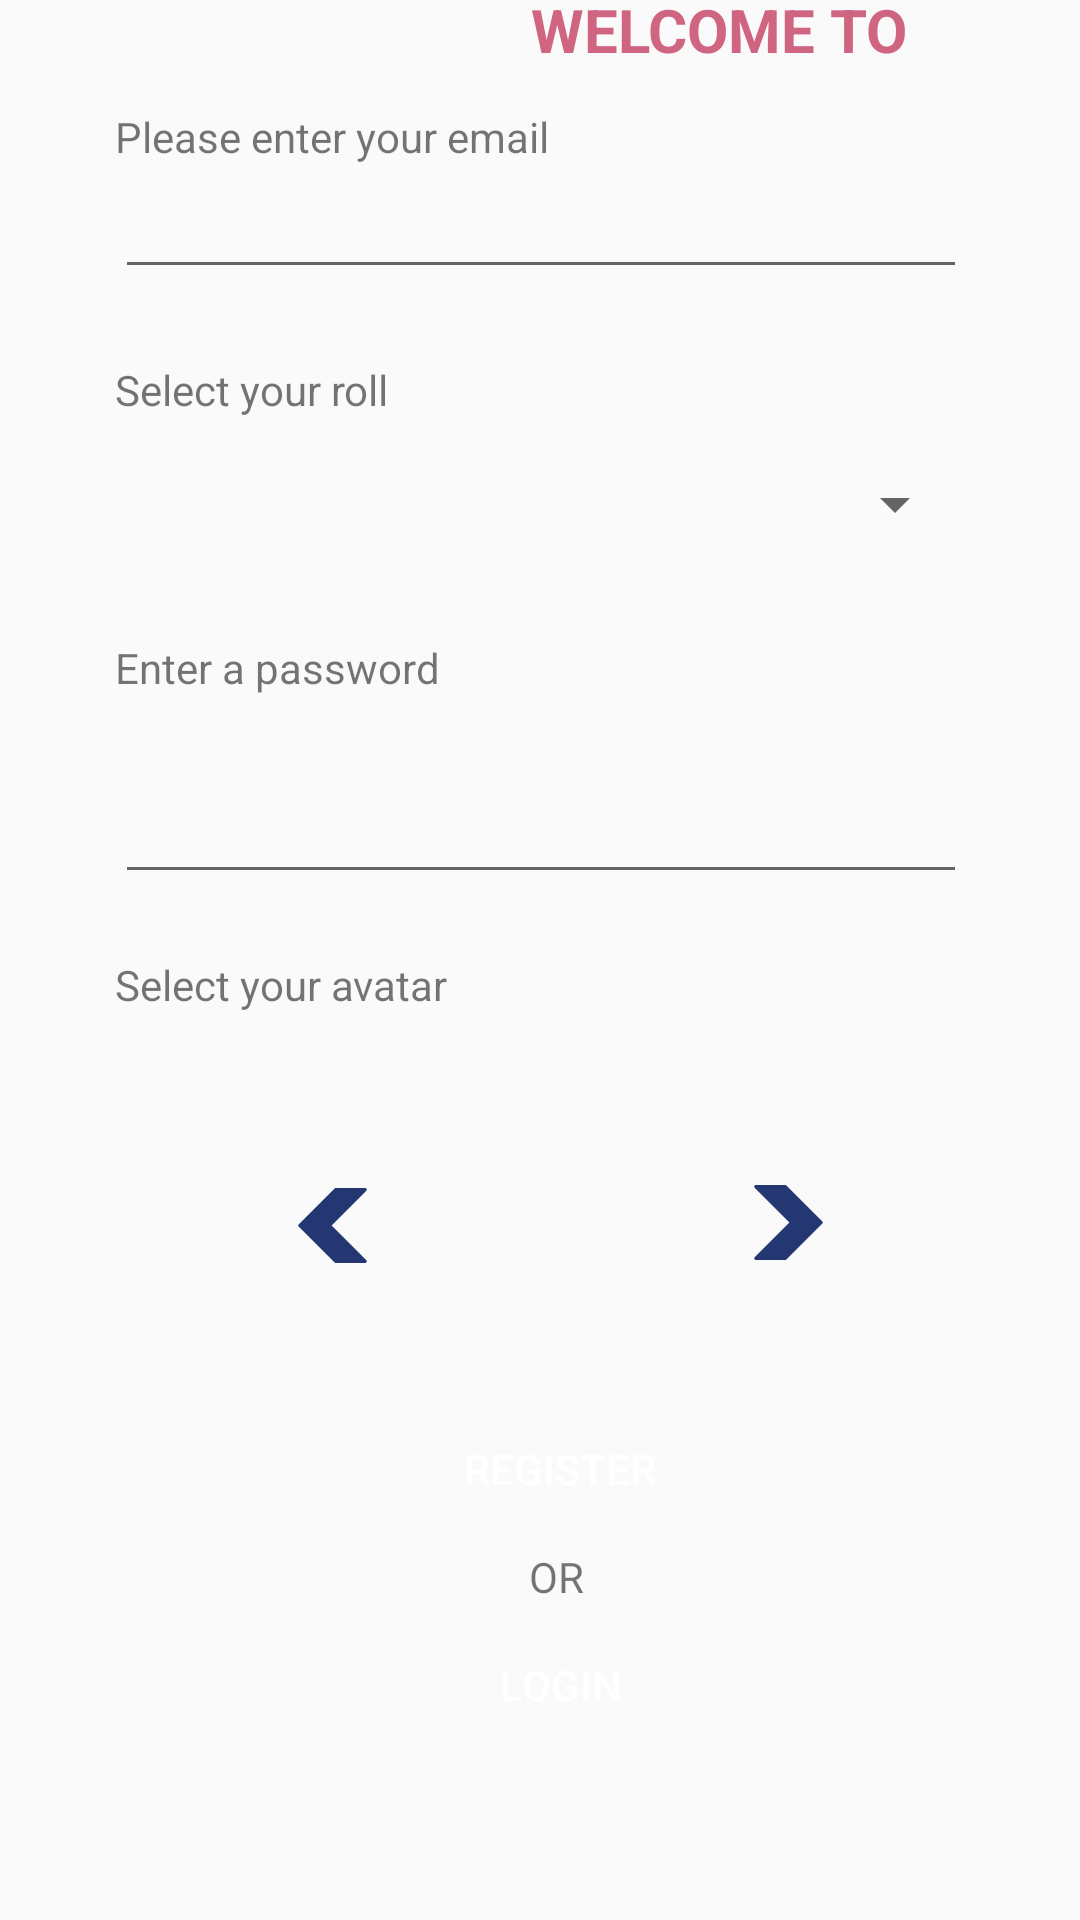

The Android layout XML behind this screen, and the referenced resources:
<!-- AndroidManifest.xml: application theme Theme.AppCompat.DayNight -->
<!-- res/layout/activity_main.xml -->
<?xml version="1.0" encoding="utf-8"?>
<androidx.constraintlayout.widget.ConstraintLayout xmlns:android="http://schemas.android.com/apk/res/android"
    xmlns:app="http://schemas.android.com/apk/res-auto"
    xmlns:tools="http://schemas.android.com/tools"
    android:layout_width="match_parent"
    android:layout_height="match_parent"
    tools:context="com.andriod.egroweed.view.MainActivity">

    <androidx.constraintlayout.widget.ConstraintLayout
        android:id="@+id/constraintLayout"
        android:layout_width="261dp"
        android:layout_height="120dp"
        android:layout_marginBottom="8dp"
        app:layout_constraintBottom_toTopOf="@+id/button_login_loginView"
        app:layout_constraintEnd_toEndOf="@+id/editTextTextPassword_input_register"
        app:layout_constraintHorizontal_bias="0.782"
        app:layout_constraintStart_toStartOf="@+id/editTextTextPassword_input_register">

        <ImageView
            android:id="@+id/avatar_image_view_register_user"
            android:layout_width="107dp"
            android:layout_height="110dp"
            android:layout_marginTop="8dp"
            android:layout_marginBottom="8dp"
            android:contentDescription="@string/avatar_accessibility_description"
            app:layout_constraintBottom_toBottomOf="parent"
            app:layout_constraintEnd_toEndOf="parent"
            app:layout_constraintStart_toStartOf="parent"
            app:layout_constraintTop_toTopOf="parent"
            app:layout_constraintVertical_bias="0.0"
            app:srcCompat="@drawable/ic_avatar_1" />

        <Button
            android:id="@+id/left_button_avatar_register_user"
            android:layout_width="45dp"
            android:layout_height="50dp"
            android:layout_marginStart="8dp"
            android:layout_marginLeft="8dp"
            android:background="@android:color/transparent"
            android:drawableBottom="@drawable/ic_left_arrow"
            android:focusable="false"
            android:textColorLink="#243773"
            app:backgroundTint="#3C3F41"
            app:layout_constraintBottom_toBottomOf="@+id/avatar_image_view_register_user"
            app:layout_constraintEnd_toStartOf="@+id/avatar_image_view_register_user"
            app:layout_constraintHorizontal_bias="1.0"
            app:layout_constraintStart_toStartOf="parent"
            app:layout_constraintTop_toTopOf="@+id/avatar_image_view_register_user"
            app:layout_constraintVertical_bias="0.4" />

        <Button
            android:id="@+id/right_button_register_user"
            android:layout_width="45dp"
            android:layout_height="50dp"
            android:layout_marginEnd="8dp"
            android:layout_marginRight="8dp"
            android:background="@android:color/transparent"
            android:drawableBottom="@drawable/ic_right_arrow"
            android:focusable="false"
            android:onClick="avatarToRight"
            android:shadowColor="#FFFFFF"
            android:textColorHighlight="#3D6332"
            android:textColorLink="#243773"
            app:backgroundTint="#D06581"
            app:layout_constraintBottom_toBottomOf="@+id/avatar_image_view_register_user"
            app:layout_constraintEnd_toEndOf="parent"
            app:layout_constraintHorizontal_bias="0.0"
            app:layout_constraintStart_toEndOf="@+id/avatar_image_view_register_user"
            app:layout_constraintTop_toTopOf="@+id/avatar_image_view_register_user"
            app:layout_constraintVertical_bias="0.383" />

    </androidx.constraintlayout.widget.ConstraintLayout>

    <Button
        android:id="@+id/button_login_loginView"
        style="@style/Widget.AppCompat.Button"
        android:layout_width="280dp"
        android:layout_height="45dp"
        android:layout_marginBottom="128dp"
        android:background="@drawable/rounded_corner"
        android:text="@string/button_register_user"
        android:textColor="#FFFFFF"
        android:textColorLink="@color/purple_500"
        app:backgroundTint="@color/purple_500"
        app:layout_constraintBottom_toBottomOf="parent"
        app:layout_constraintEnd_toEndOf="@+id/constraintLayout"
        app:layout_constraintHorizontal_bias="0.526"
        app:layout_constraintStart_toStartOf="@+id/constraintLayout" />

    <Button
        android:id="@+id/button_login_register"
        android:layout_width="280dp"
        android:layout_height="45dp"
        android:layout_marginBottom="56dp"
        android:background="@drawable/rounded_corner"
        android:text="@string/button_login"
        android:textColor="#FFFFFF"
        android:textColorLink="#243773"
        app:backgroundTint="@color/lila"
        app:layout_constraintBottom_toBottomOf="parent"
        app:layout_constraintEnd_toEndOf="@+id/button_login_loginView"
        app:layout_constraintStart_toStartOf="@+id/button_login_loginView" />

    <ImageView
        android:id="@+id/app_login_logo"
        android:layout_width="312dp"
        android:layout_height="wrap_content"
        android:layout_marginStart="24dp"
        android:layout_marginLeft="24dp"
        android:layout_marginTop="12dp"
        android:layout_marginEnd="24dp"
        android:layout_marginRight="24dp"
        android:contentDescription="@string/app_login_welcome_logo_description"
        app:layout_constraintEnd_toEndOf="parent"
        app:layout_constraintHorizontal_bias="0.49"
        app:layout_constraintStart_toStartOf="parent"
        app:layout_constraintTop_toTopOf="parent"
        app:srcCompat="@drawable/ic_logo" />

    <TextView
        android:id="@+id/app_login_welcome_text"
        android:layout_width="wrap_content"
        android:layout_height="32dp"
        android:fontFamily="sans-serif"
        android:text="@string/app_login_welcome"
        android:textColor="#D06581"
        android:textSize="20sp"
        android:textStyle="bold"
        app:layout_constraintBottom_toBottomOf="@+id/app_login_logo"
        app:layout_constraintEnd_toEndOf="@+id/app_login_logo"
        app:layout_constraintHorizontal_bias="0.821"
        app:layout_constraintStart_toStartOf="@+id/app_login_logo"
        app:layout_constraintTop_toTopOf="@+id/app_login_logo"
        app:layout_constraintVertical_bias="0.106" />

    <TextView
        android:id="@+id/app_login_roll_label"
        android:layout_width="wrap_content"
        android:layout_height="wrap_content"
        android:layout_marginTop="24dp"
        android:text="@string/app_login_roll_label"
        app:layout_constraintEnd_toEndOf="@+id/spinner_app_login_roles"
        app:layout_constraintHorizontal_bias="0.0"
        app:layout_constraintStart_toStartOf="@+id/spinner_app_login_roles"
        app:layout_constraintTop_toBottomOf="@+id/editTextEmail_login" />

    <Spinner
        android:id="@+id/spinner_app_login_roles"
        android:layout_width="284dp"
        android:layout_height="wrap_content"
        android:layout_marginBottom="8dp"
        app:layout_constraintBottom_toTopOf="@+id/editTextTextPassword_input_register"
        app:layout_constraintEnd_toEndOf="@+id/editTextEmail_login"
        app:layout_constraintHorizontal_bias="0.0"
        app:layout_constraintStart_toStartOf="@+id/editTextEmail_login"
        app:layout_constraintTop_toBottomOf="@+id/app_login_roll_label"
        app:layout_constraintVertical_bias="0.195" />

    <EditText
        android:id="@+id/editTextEmail_login"
        android:layout_width="284dp"
        android:layout_height="wrap_content"
        android:layout_marginStart="24dp"
        android:layout_marginLeft="24dp"
        android:layout_marginEnd="24dp"
        android:layout_marginRight="24dp"
        android:autofillHints="@string/user_email_label_mandatory"
        android:ems="10"
        android:inputType="textEmailAddress"
        app:layout_constraintEnd_toEndOf="parent"
        app:layout_constraintHorizontal_bias="0.506"
        app:layout_constraintStart_toStartOf="parent"
        app:layout_constraintTop_toBottomOf="@+id/app_login_label_input"
        tools:ignore="LabelFor" />

    <TextView
        android:id="@+id/app_login_label_input"
        android:layout_width="wrap_content"
        android:layout_height="wrap_content"
        android:layout_marginTop="24dp"
        android:text="@string/user_email_label"
        app:layout_constraintEnd_toEndOf="@+id/editTextEmail_login"
        app:layout_constraintHorizontal_bias="0.0"
        app:layout_constraintStart_toStartOf="@+id/editTextEmail_login"
        app:layout_constraintTop_toBottomOf="@+id/app_login_logo" />

    <TextView
        android:id="@+id/textView_avatar_label_login"
        android:layout_width="wrap_content"
        android:layout_height="wrap_content"
        android:layout_marginTop="16dp"
        android:text="@string/app_login_avatar_label"
        app:layout_constraintBottom_toTopOf="@+id/constraintLayout"
        app:layout_constraintEnd_toEndOf="@+id/constraintLayout"
        app:layout_constraintHorizontal_bias="0.0"
        app:layout_constraintStart_toStartOf="@+id/editTextTextPassword_input_register"
        app:layout_constraintTop_toBottomOf="@+id/editTextTextPassword_input_register"
        app:layout_constraintVertical_bias="0.8" />

    <TextView
        android:id="@+id/textView_password_register"
        android:layout_width="wrap_content"
        android:layout_height="wrap_content"
        android:layout_marginTop="8dp"
        android:text="@string/user_password_label"
        app:layout_constraintBottom_toTopOf="@+id/editTextTextPassword_input_register"
        app:layout_constraintEnd_toEndOf="@+id/editTextTextPassword_input_register"
        app:layout_constraintHorizontal_bias="0.0"
        app:layout_constraintStart_toStartOf="@+id/editTextTextPassword_input_register"
        app:layout_constraintTop_toBottomOf="@+id/spinner_app_login_roles"
        app:layout_constraintVertical_bias="1.0" />

    <EditText
        android:id="@+id/editTextTextPassword_input_register"
        android:layout_width="284dp"
        android:layout_height="wrap_content"
        android:layout_marginBottom="16dp"
        android:autofillHints="@string/user_email_label_mandatory"
        android:ems="10"
        android:inputType="textPassword"
        app:layout_constraintBottom_toTopOf="@+id/constraintLayout"
        app:layout_constraintEnd_toEndOf="@+id/spinner_app_login_roles"
        app:layout_constraintHorizontal_bias="1.0"
        app:layout_constraintStart_toStartOf="@+id/spinner_app_login_roles"
        app:layout_constraintTop_toBottomOf="@+id/textView_password_register"
        tools:ignore="LabelFor" />

    <TextView
        android:id="@+id/textView_or_register"
        android:layout_width="wrap_content"
        android:layout_height="wrap_content"
        android:text="@string/app_register_or"
        app:layout_constraintBottom_toTopOf="@+id/button_login_register"
        app:layout_constraintEnd_toEndOf="@+id/button_login_loginView"
        app:layout_constraintHorizontal_bias="0.496"
        app:layout_constraintStart_toStartOf="@+id/button_login_loginView"
        app:layout_constraintTop_toBottomOf="@+id/button_login_loginView" />

</androidx.constraintlayout.widget.ConstraintLayout>
<!-- resources referenced by this layout -->
<resources>
  <color name="lila">#D06581</color>
  <color name="purple_500">#FF6200EE</color>
  <!-- drawable ic_left_arrow (drawable-v24) -->
  <vector xmlns:android="http://schemas.android.com/apk/res/android"
      android:width="25dp"
      android:height="25dp"
      android:viewportWidth="490.667"
      android:viewportHeight="490.667">
    <path
        android:pathData="M239.077,245.333L466.213,18.219c4.171,-4.16 4.179,-10.914 0.019,-15.085c-2.006,-2.011 -4.731,-3.139 -7.571,-3.134h-192c-2.831,-0.005 -5.548,1.115 -7.552,3.115L24.443,237.781c-4.164,4.165 -4.164,10.917 0,15.083l234.667,234.667c2.001,2.007 4.718,3.135 7.552,3.136h192c5.891,0.011 10.675,-4.757 10.686,-10.648c0.005,-2.84 -1.123,-5.565 -3.134,-7.571L239.077,245.333z"
        android:fillColor="@color/blue"/>
        
  </vector>
  <!-- drawable ic_right_arrow (drawable-v24) -->
  <vector xmlns:android="http://schemas.android.com/apk/res/android"
      android:width="25dp"
      android:height="25dp"
      android:viewportWidth="490.667"
      android:viewportHeight="490.667">
    <path
        android:pathData="M466.219,237.781L231.552,3.115C229.548,1.115 226.831,-0.005 224,0H32c-5.891,-0.011 -10.675,4.757 -10.686,10.648c-0.005,2.84 1.123,5.565 3.134,7.571l227.136,227.115L24.448,472.448c-4.171,4.16 -4.179,10.914 -0.019,15.085c2.006,2.011 4.731,3.139 7.571,3.134h192c2.831,0.005 5.548,-1.115 7.552,-3.115l234.667,-234.667c4.171,-4.16 4.179,-10.914 0.019,-15.085C466.231,237.794 466.225,237.788 466.219,237.781z"
        android:fillColor="@color/blue"/>
  </vector>
  <string name="app_login_avatar_label">Select your avatar</string>
  <string name="app_login_roll_label">Select your roll</string>
  <string name="app_login_welcome">WELCOME TO</string>
  <string name="app_login_welcome_logo_description">e-groweed logo</string>
  <string name="app_register_or">OR</string>
  <string name="avatar_accessibility_description">An avatar image</string>
  <string name="button_login">Login</string>
  <string name="button_register_user">Register</string>
  <string name="user_email_label">Please enter your email</string>
  <string name="user_email_label_mandatory">Email *</string>
  <string name="user_password_label">Enter a password</string>
  <color name="blue">#243773</color>
</resources>
